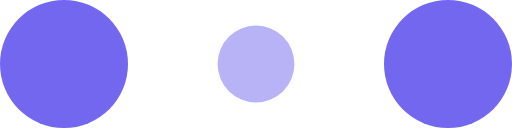
t = 0.00 s
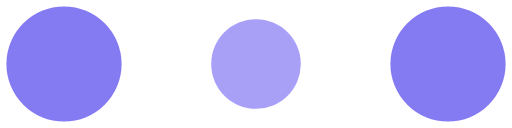
t = 0.10 s
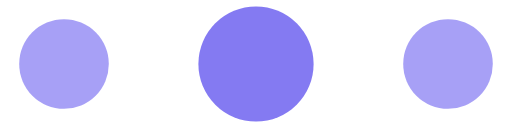
t = 0.30 s
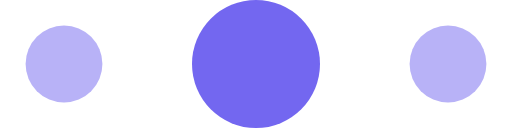
t = 0.40 s
t = 0.50 s: frame unchanged from t = 0.30 s, image omitted
t = 0.70 s: frame unchanged from t = 0.10 s, image omitted

The animated SVG that drew these frames (rendered in a browser with its animation timeline set to each time). Animation: 6 SMIL elements (animate=6); one cycle of 0.80 s, repeats indefinitely.

<!-- By Sam Herbert (@sherb), for everyone. More @ http://goo.gl/7AJzbL -->
<svg width="120" height="30" viewBox="0 0 120 30" xmlns="http://www.w3.org/2000/svg" fill="#7367f0">
    <circle cx="15" cy="15" r="15">
        <animate attributeName="r" from="15" to="15"
                 begin="0s" dur="0.8s"
                 values="15;9;15" calcMode="linear"
                 repeatCount="indefinite" />
        <animate attributeName="fill-opacity" from="1" to="1"
                 begin="0s" dur="0.8s"
                 values="1;.5;1" calcMode="linear"
                 repeatCount="indefinite" />
    </circle>
    <circle cx="60" cy="15" r="9" fill-opacity="0.3">
        <animate attributeName="r" from="9" to="9"
                 begin="0s" dur="0.8s"
                 values="9;15;9" calcMode="linear"
                 repeatCount="indefinite" />
        <animate attributeName="fill-opacity" from="0.5" to="0.5"
                 begin="0s" dur="0.8s"
                 values=".5;1;.5" calcMode="linear"
                 repeatCount="indefinite" />
    </circle>
    <circle cx="105" cy="15" r="15">
        <animate attributeName="r" from="15" to="15"
                 begin="0s" dur="0.8s"
                 values="15;9;15" calcMode="linear"
                 repeatCount="indefinite" />
        <animate attributeName="fill-opacity" from="1" to="1"
                 begin="0s" dur="0.8s"
                 values="1;.5;1" calcMode="linear"
                 repeatCount="indefinite" />
    </circle>
</svg>
